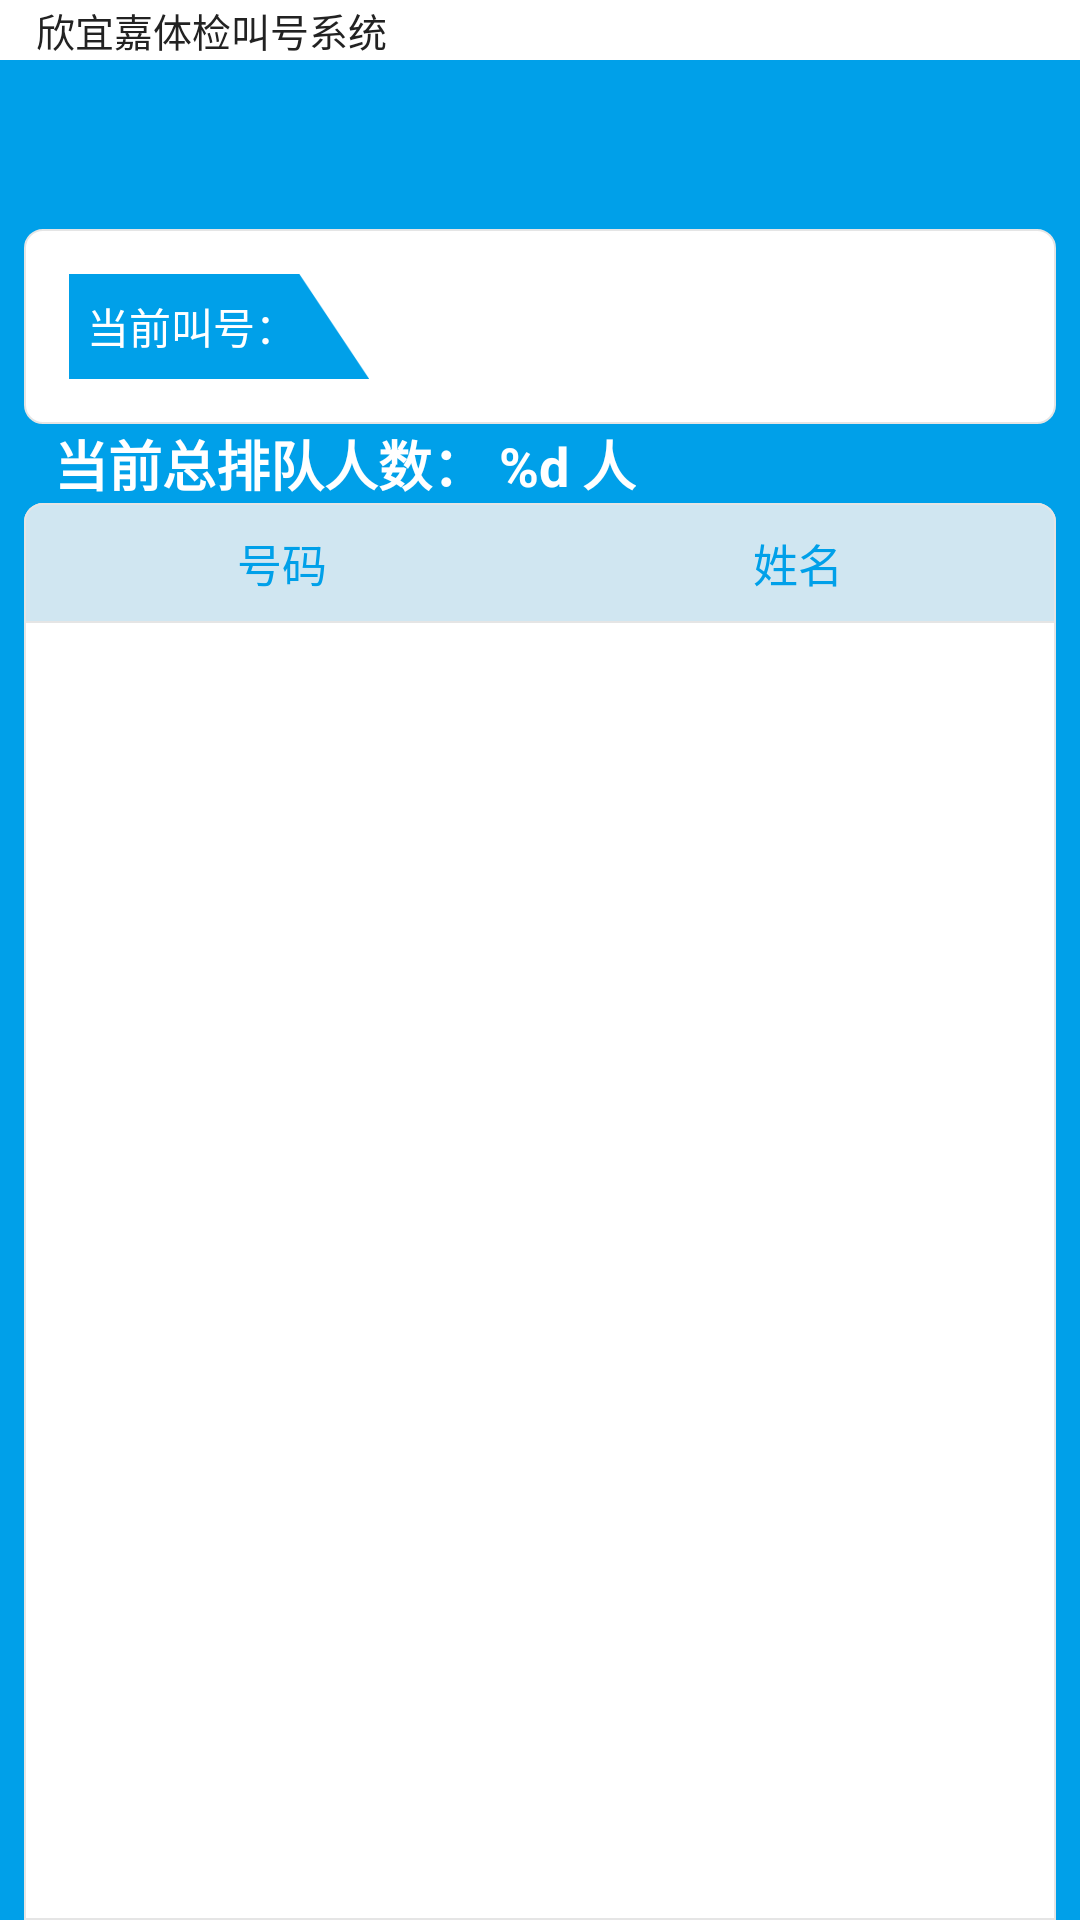

This screen was rendered from an Android layout file. Write that file and the resources it references.
<!-- AndroidManifest.xml: activity theme FullScreen -->
<!-- res/layout/activity_main.xml -->
<?xml version="1.0" encoding="utf-8"?>
<layout xmlns:android="http://schemas.android.com/apk/res/android"
    xmlns:app="http://schemas.android.com/apk/res-auto"
    xmlns:tools="http://schemas.android.com/tools">

    <data>

        <variable
            name="data"
            type="com.xyj.hecn.bean.MqttMessageBean" />

    </data>

    <androidx.constraintlayout.widget.ConstraintLayout
        android:layout_width="match_parent"
        android:layout_height="match_parent"
        android:background="@color/color_00A0E9"
        tools:context=".ui.MainActivity">

        <TextView
            android:id="@+id/tv_app_name"
            android:layout_width="wrap_content"
            android:layout_height="20dp"
            android:background="@color/color_white"
            android:gravity="center_vertical"
            android:paddingStart="12dp"
            android:text="@string/app_name"
            android:textColor="@color/color_222222"
            android:textSize="13sp"
            app:layout_constraintEnd_toStartOf="@id/tv_time"
            app:layout_constraintStart_toStartOf="parent"
            app:layout_constraintTop_toTopOf="parent" />

        <TextView
            android:id="@+id/tv_time"
            android:layout_width="0dp"
            android:layout_height="20dp"
            android:background="@color/color_white"
            android:gravity="center_vertical|end"
            android:paddingStart="12dp"
            android:paddingEnd="12dp"
            android:textColor="@color/color_222222"
            android:textSize="13sp"
            app:layout_constraintEnd_toEndOf="parent"
            app:layout_constraintHorizontal_weight="1"
            app:layout_constraintStart_toEndOf="@id/tv_app_name"
            app:layout_constraintTop_toTopOf="parent"
            tools:text="2021年4月25日 18:00:00" />

        <TextView
            android:id="@+id/tv_depart_name"
            android:layout_width="wrap_content"
            android:layout_height="wrap_content"
            android:layout_marginTop="@dimen/dp_10"
            android:textColor="@color/color_white"
            android:textSize="36sp"
            android:textStyle="bold"
            app:layout_constraintEnd_toEndOf="parent"
            app:layout_constraintStart_toStartOf="parent"
            app:layout_constraintTop_toBottomOf="@id/tv_app_name"
            tools:text="检验科" />

        <View
            android:id="@+id/view_hide_setting"
            android:layout_width="0dp"
            android:layout_height="0dp"
            app:layout_constraintBottom_toTopOf="@id/ll_current"
            app:layout_constraintEnd_toEndOf="parent"
            app:layout_constraintStart_toEndOf="@id/tv_depart_name"
            app:layout_constraintTop_toBottomOf="@id/tv_app_name" />

        <LinearLayout
            android:id="@+id/ll_current"
            android:layout_width="match_parent"
            android:layout_height="65dp"
            android:layout_margin="8dp"
            android:background="@drawable/shape_bg_white_circle_6"
            android:gravity="center_vertical"
            android:orientation="horizontal"
            app:layout_constraintTop_toBottomOf="@id/tv_depart_name">

            <TextView
                android:layout_width="100dp"
                android:layout_height="35dp"
                android:layout_marginStart="15dp"
                android:background="@drawable/bg_order_number"
                android:gravity="center_vertical"
                android:paddingStart="6dp"
                android:text="当前叫号："
                android:textColor="@color/color_white"
                android:textSize="14sp" />

            <TextView
                android:id="@+id/tv_current_patient_number"
                android:layout_width="wrap_content"
                android:layout_height="35dp"
                android:layout_marginStart="15dp"
                android:gravity="center_vertical"
                android:paddingStart="6dp"
                android:textColor="@color/color_00A0E9"
                android:textSize="24sp"
                android:textStyle="bold"
                tools:text="A001 欣宜嘉1" />

        </LinearLayout>

        <TextView
            android:id="@+id/tv_current_line_number"
            android:layout_width="wrap_content"
            android:layout_height="wrap_content"
            android:layout_marginStart="18dp"
            android:layout_marginTop="@dimen/dp_10"
            android:text="@string/current_line_total_number"
            android:textColor="@color/color_white"
            android:textSize="18sp"
            android:textStyle="bold"
            app:layout_constraintStart_toStartOf="parent"
            app:layout_constraintTop_toBottomOf="@id/ll_current"
            tools:text="当前总排队人数：13人" />

        <LinearLayout
            android:layout_width="match_parent"
            android:layout_height="0dp"
            android:layout_marginStart="8dp"
            android:layout_marginTop="@dimen/dp_10"
            android:layout_marginEnd="8dp"
            android:background="@drawable/shape_bg_white_circle_6_no_bottom"
            android:orientation="vertical"
            app:layout_constraintBottom_toBottomOf="parent"
            app:layout_constraintEnd_toEndOf="parent"
            app:layout_constraintStart_toStartOf="parent"
            app:layout_constraintTop_toBottomOf="@id/tv_current_line_number">

            <LinearLayout
                android:layout_width="match_parent"
                android:layout_height="40dp"
                android:background="@drawable/shape_bg_d0e6f1_circle_6"
                android:orientation="horizontal">

                <TextView
                    android:layout_width="0dp"
                    android:layout_height="match_parent"
                    android:layout_weight="1"
                    android:gravity="center"
                    android:text="号码"
                    android:textColor="@color/color_00A0E9"
                    android:textSize="15sp" />

                <TextView
                    android:layout_width="0dp"
                    android:layout_height="match_parent"
                    android:layout_weight="1"
                    android:gravity="center"
                    android:text="姓名"
                    android:textColor="@color/color_00A0E9"
                    android:textSize="15sp" />

            </LinearLayout>

            <androidx.recyclerview.widget.RecyclerView
                android:id="@+id/rv_line_persons"
                android:layout_width="match_parent"
                android:layout_height="match_parent"
                android:orientation="vertical"
                android:overScrollMode="never"
                android:scrollbars="none"
                app:layoutManager="androidx.recyclerview.widget.LinearLayoutManager"
                tools:itemCount="6"
                tools:listitem="@layout/adapter_rv_line_person" />

        </LinearLayout>

    </androidx.constraintlayout.widget.ConstraintLayout>
</layout>
<!-- res/layout/adapter_rv_line_person.xml (included above) -->
<?xml version="1.0" encoding="utf-8"?>
<androidx.constraintlayout.widget.ConstraintLayout xmlns:android="http://schemas.android.com/apk/res/android"
    xmlns:app="http://schemas.android.com/apk/res-auto"
    xmlns:tools="http://schemas.android.com/tools"
    android:layout_width="match_parent"
    android:layout_height="40dp">

    <TextView
        android:id="@+id/tv_number"
        android:layout_width="0dp"
        android:layout_height="match_parent"
        android:gravity="center"
        android:textColor="@color/color_444444"
        android:textSize="15sp"
        app:layout_constraintBottom_toBottomOf="parent"
        app:layout_constraintEnd_toStartOf="@id/tv_name"
        app:layout_constraintStart_toStartOf="parent"
        app:layout_constraintTop_toTopOf="parent"
        tools:text="A0455" />

    <TextView
        android:id="@+id/tv_name"
        android:layout_width="0dp"
        android:layout_height="match_parent"
        android:gravity="center"
        android:textColor="@color/color_444444"
        android:textSize="15sp"
        app:layout_constraintBottom_toBottomOf="parent"
        app:layout_constraintEnd_toEndOf="parent"
        app:layout_constraintStart_toEndOf="@id/tv_number"
        app:layout_constraintTop_toTopOf="parent"
        tools:text="诸葛孔明" />

    <View
        android:layout_width="match_parent"
        android:layout_height="0.5dp"
        android:background="@color/color_D0E6F1"
        app:layout_constraintBottom_toBottomOf="parent"
        app:layout_constraintEnd_toEndOf="parent"
        app:layout_constraintStart_toStartOf="parent" />

</androidx.constraintlayout.widget.ConstraintLayout>
<!-- resources referenced by this layout -->
<resources>
  <color name="color_00A0E9">#FF00A0E9</color>
  <color name="color_222222">#FF222222</color>
  <color name="color_444444">#FF444444</color>
  <color name="color_D0E6F1">#FFD0E6F1</color>
  <color name="color_white">#FFFFFFFF</color>
  <!-- drawable bg_order_number: png bitmap (drawable-xxhdpi, 3637 bytes) -->
  <!-- drawable shape_bg_d0e6f1_circle_6 (drawable) -->
  <?xml version="1.0" encoding="utf-8"?>
  <shape xmlns:android="http://schemas.android.com/apk/res/android"
      android:shape="rectangle">
  
      <solid android:color="@color/color_D0E6F1" />
      <corners
          android:topLeftRadius="6dp"
          android:topRightRadius="6dp" />
      <stroke
          android:width="0.5dp"
          android:color="@color/color_E5E5E5" />
  
  </shape>
  <!-- drawable shape_bg_white_circle_6 (drawable) -->
  <?xml version="1.0" encoding="utf-8"?>
  <shape xmlns:android="http://schemas.android.com/apk/res/android"
      android:shape="rectangle">
  
      <solid android:color="@color/color_white" />
      <corners android:radius="6dp" />
      <stroke
          android:width="0.5dp"
          android:color="@color/color_E5E5E5" />
  
  </shape>
  <!-- drawable shape_bg_white_circle_6_no_bottom (drawable) -->
  <?xml version="1.0" encoding="utf-8"?>
  <shape xmlns:android="http://schemas.android.com/apk/res/android"
      android:shape="rectangle">
  
      <solid android:color="@color/color_white" />
      <corners
          android:topLeftRadius="6dp"
          android:topRightRadius="6dp" />
      <stroke
          android:width="0.5dp"
          android:color="@color/color_E5E5E5" />
  
  </shape>
  <string name="app_name">欣宜嘉体检叫号系统</string>
  <string name="current_line_total_number">当前总排队人数： %d 人</string>
  <style name="FullScreen" parent="AppTheme">
          <item name="android:windowFullscreen">true</item>
          <item name="android:windowNoTitle">true</item>
      </style>
  <color name="color_E5E5E5">#FFE5E5E5</color>
  <style name="AppTheme" parent="Theme.AppCompat.Light.NoActionBar">
          
          <item name="colorPrimary">@color/colorPrimary</item>
          <item name="colorPrimaryDark">@color/colorPrimaryDark</item>
          <item name="colorAccent">@color/colorAccent</item>
      </style>
  <color name="colorPrimary">#6200EE</color>
  <color name="colorPrimaryDark">#3700B3</color>
  <color name="colorAccent">#03DAC5</color>
</resources>
